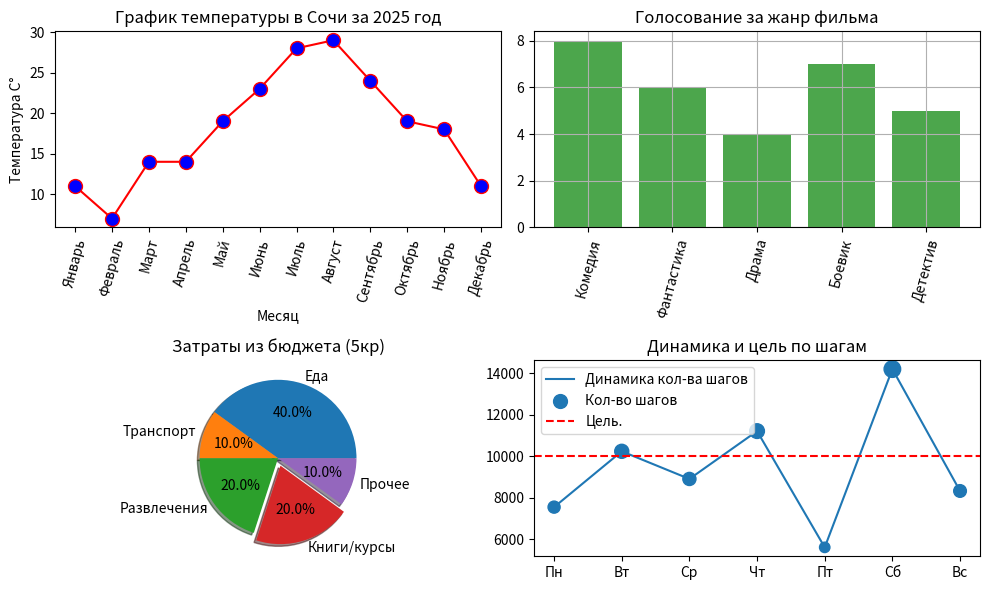

Python code for this plot:
import matplotlib.pyplot as plt

plt.figure(figsize=(10,6), dpi=300)


plt.subplot(2,2,1)

months = ["Январь", "Февраль", "Март", "Апрель", "Май", "Июнь", "Июль", "Август", "Сентябрь", "Октябрь", "Ноябрь", "Декабрь"] # В легенду
temperature = [11, 7, 14, 14, 19, 23, 28, 29, 24, 19, 18, 11] # Ось Y

plt.plot(months, temperature, color="red", marker="o", markerfacecolor="blue", markersize=10)
plt.ylabel("Температура С°")
plt.xlabel("Месяц")
plt.title("График температуры в Сочи за 2025 год")
plt.xticks(rotation=75)


sp2 = plt.subplot(2,2,2)

variants = ["Комедия", "Фантастика", "Драма", "Боевик", "Детектив"]
votes = [8, 6, 4, 7, 5]

plt.bar(variants, votes, color="green", alpha=0.7)
plt.grid(True)
plt.title("Голосование за жанр фильма")
plt.xticks(rotation=75)


sp3 = plt.subplot(2,2,3)

categories = ["Еда", "Транспорт", "Развлечения", "Книги/курсы", "Прочее"]
spent = [2000, 500, 1000, 1000, 500]

explode = (0, 0, 0, 0.1, 0)
plt.pie(spent, labels=categories, autopct="%1.1f%%", explode=explode, shadow=True)
plt.title("Затраты из бюджета (5кр)")


sp4 = plt.subplot(2,2,4)

days = ['Пн', 'Вт', 'Ср', 'Чт', 'Пт', 'Сб', 'Вс']
steps = [7542, 10234, 8901, 11209, 5601, 14200, 8321]
sizes = [stps/100 for stps in steps]

plt.plot(days, steps, label='Динамика кол-ва шагов')
plt.scatter(days, steps, s=sizes, label='Кол-во шагов')
ax = plt.axhline(y=10000, color='red', linestyle='--')
ax.set_label('Цель.')
plt.legend()
plt.title("Динамика и цель по шагам")

plt.tight_layout()
#plt.subplots_adjust(wspace=0.4, hspace=2)

plt.savefig('my_plots.png', dpi=300, bbox_inches='tight')

plt.show()
